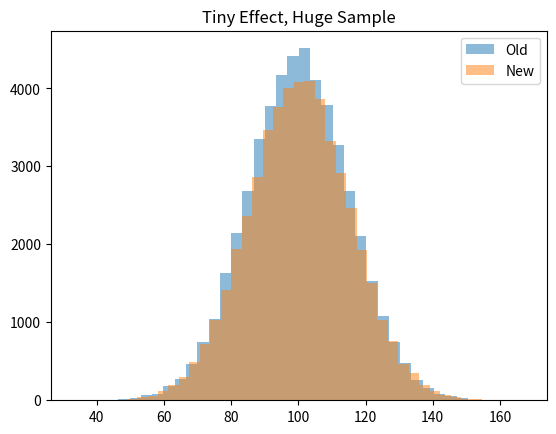

Here is the Python script that generated this plot:
import numpy as np
import matplotlib.pyplot as plt
from scipy import stats

np.random.seed(42)
n=50000
old=np.random.normal(100,15,n)
new=np.random.normal(100.3,15,n)

t,p=stats.ttest_ind(new,old)
d=(new.mean()-old.mean())/np.sqrt((old.var(ddof=1)+new.var(ddof=1))/2)
print(f'p-value={p:.3e}')
print(f"Cohen's d={d:.3f}")

plt.hist(old,bins=40,alpha=.5,label='Old')
plt.hist(new,bins=40,alpha=.5,label='New')
plt.legend()
plt.title('Tiny Effect, Huge Sample')
plt.show()
